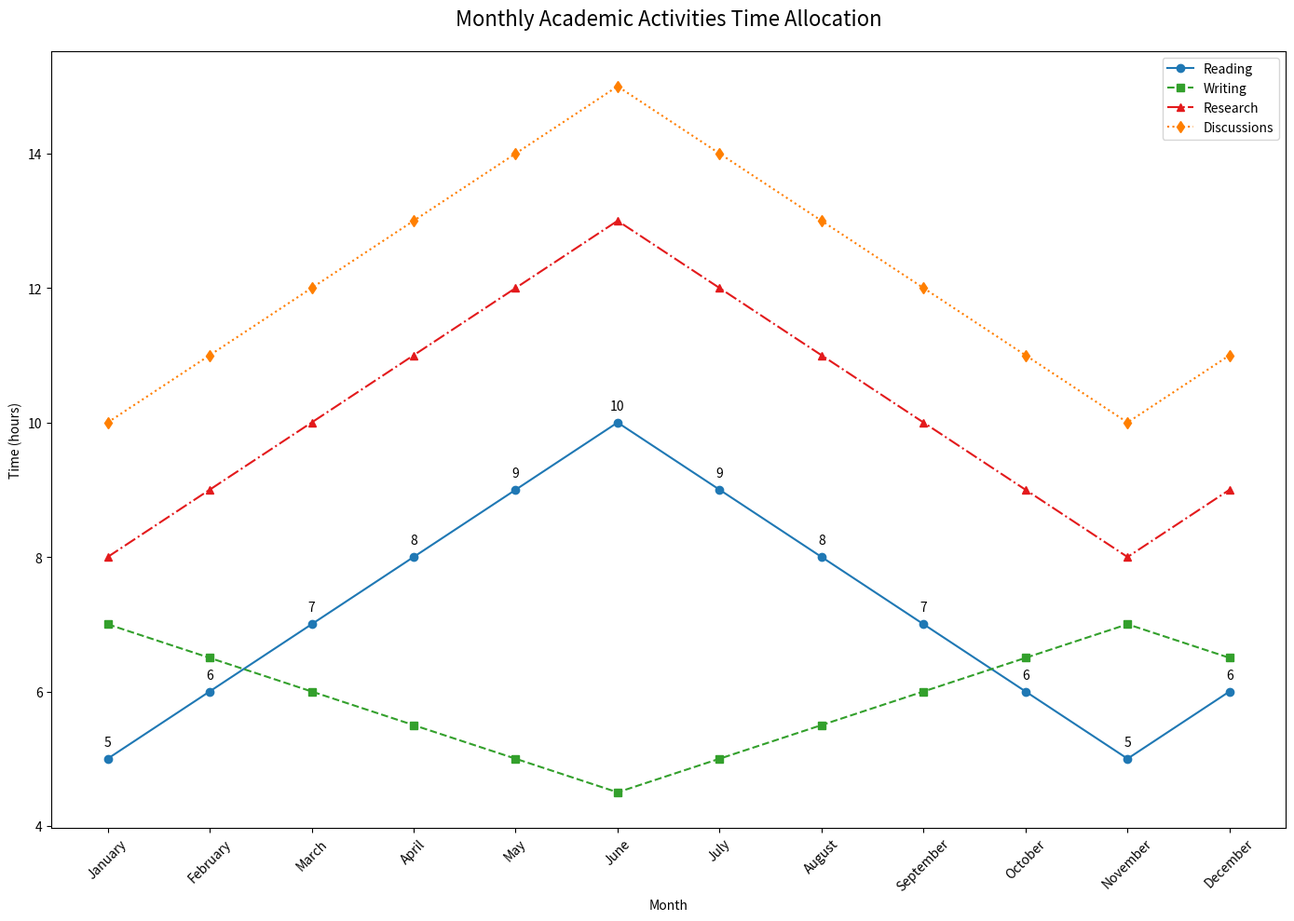

Write Python code to recreate this figure.

import matplotlib.pyplot as plt

# Data provided in the question
chart_data = [
    {'Month': 'January', 'Reading (hours)': 5, 'Writing (hours)': 7, 'Research (hours)': 8, 'Discussions (hours)': 10},
    {'Month': 'February', 'Reading (hours)': 6, 'Writing (hours)': 6.5, 'Research (hours)': 9, 'Discussions (hours)': 11},
    {'Month': 'March', 'Reading (hours)': 7, 'Writing (hours)': 6, 'Research (hours)': 10, 'Discussions (hours)': 12},
    {'Month': 'April', 'Reading (hours)': 8, 'Writing (hours)': 5.5, 'Research (hours)': 11, 'Discussions (hours)': 13},
    {'Month': 'May', 'Reading (hours)': 9, 'Writing (hours)': 5, 'Research (hours)': 12, 'Discussions (hours)': 14},
    {'Month': 'June', 'Reading (hours)': 10, 'Writing (hours)': 4.5, 'Research (hours)': 13, 'Discussions (hours)': 15},
    {'Month': 'July', 'Reading (hours)': 9, 'Writing (hours)': 5, 'Research (hours)': 12, 'Discussions (hours)': 14},
    {'Month': 'August', 'Reading (hours)': 8, 'Writing (hours)': 5.5, 'Research (hours)': 11, 'Discussions (hours)': 13},
    {'Month': 'September', 'Reading (hours)': 7, 'Writing (hours)': 6, 'Research (hours)': 10, 'Discussions (hours)': 12},
    {'Month': 'October', 'Reading (hours)': 6, 'Writing (hours)': 6.5, 'Research (hours)': 9, 'Discussions (hours)': 11},
    {'Month': 'November', 'Reading (hours)': 5, 'Writing (hours)': 7, 'Research (hours)': 8, 'Discussions (hours)': 10},
    {'Month': 'December', 'Reading (hours)': 6, 'Writing (hours)': 6.5, 'Research (hours)': 9, 'Discussions (hours)': 11}
]

# Extracting the data for plotting
months = [entry['Month'] for entry in chart_data]
reading_hours = [entry['Reading (hours)'] for entry in chart_data]
writing_hours = [entry['Writing (hours)'] for entry in chart_data]
research_hours = [entry['Research (hours)'] for entry in chart_data]
discussions_hours = [entry['Discussions (hours)'] for entry in chart_data]

# Plotting the data
plt.figure(figsize=(14, 10))

plt.plot(months, reading_hours, label='Reading', marker='o', linestyle='-', color='#1f78b4')
plt.plot(months, writing_hours, label='Writing', marker='s', linestyle='--', color='#33a02c')
plt.plot(months, research_hours, label='Research', marker='^', linestyle='-.', color='#e31a1c')
plt.plot(months, discussions_hours, label='Discussions', marker='d', linestyle=':', color='#ff7f00')

# Adding the title and labels
plt.title('Monthly Academic Activities Time Allocation', fontsize=16, pad=20)
plt.xlabel('Month')
plt.ylabel('Time (hours)')
plt.xticks(rotation=45)  # Rotate the x-axis labels for better readability

# Adding annotations
for i, txt in enumerate(reading_hours):
    plt.annotate(txt, (months[i], reading_hours[i]), textcoords="offset points", xytext=(0,10), ha='center')

# Adding a legend
plt.legend(loc='upper right')

# Adjust layout to prevent clipping and show the plot
plt.tight_layout()
plt.show()
